Photos from the image-classification dataset "data" in the GitHub repository odeiii/LEMed-Medical-Image-Fusion. Its 2 classes are: MRI scan, PET scan.

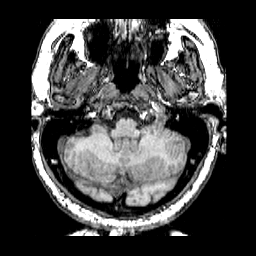
Label: MRI scan

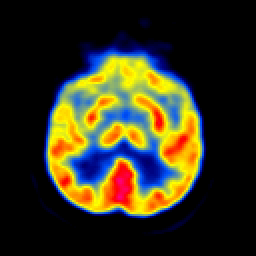
Label: PET scan

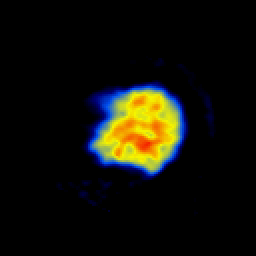
Label: PET scan

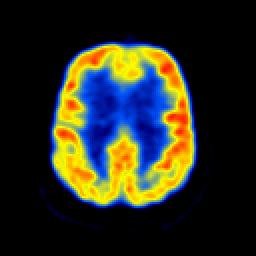
Label: PET scan

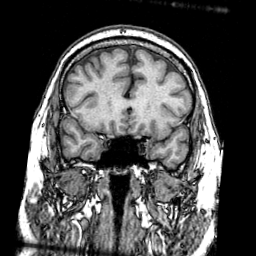
Label: MRI scan

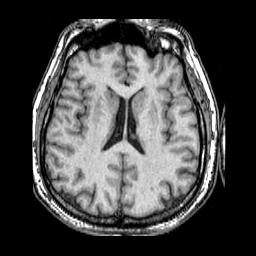
Label: MRI scan
